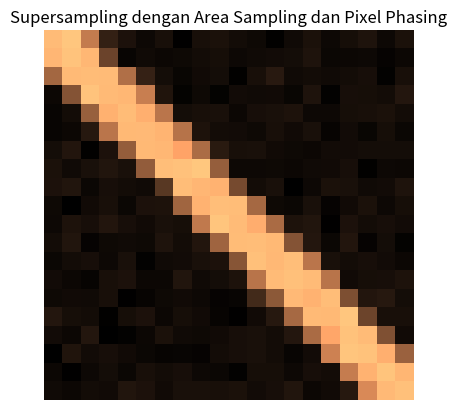

Write the Python code that produced this figure.
import numpy as np
import matplotlib.pyplot as plt

# Fungsi untuk menghasilkan pola sederhana (garis diagonal)
def sample_image(x, y):
    if abs(x - y) <= 2: # Garis diagonal tebal dalam 2 piksel
        return 1.0  # Warna putih untuk garis
    else:
        return 0.0  # Warna hitam untuk area lainnya

# Fungsi Supersampling dengan Sampel Area dan Pembagian Piksel
def supersample_image_area_pixel(width, height, super_factor):
    super_width = width * super_factor
    super_height = height * super_factor

    # Membuat gambar dengan resolusi tinggi
    higher_res_img = np.zeros((super_height, super_width))

    # Melakukan sampel gambar dengan resolusi tinggi dengan sampel area dan pembagian piksel
    for y in range(super_height):
        for x in range(super_width):
            orig_x = x / super_factor
            orig_y = y / super_factor

            # Area sampling: Menambahkan offset random
            orig_x += np.random.uniform(-0.5, 0.5)
            orig_y += np.random.uniform(-0.5, 0.5)

            pixel_value = sample_image(orig_x, orig_y)

            # Pixel phasing: Menambahkan noise random
            pixel_value += np.random.uniform(-0.25, 0.25)

            higher_res_img[y, x] = pixel_value

    # Mengurangi resolusi gambar (rata-rata piksel)
    downsampled_img = higher_res_img.reshape(height, super_factor, width, super_factor).mean(axis=(1, 3))

    return downsampled_img

# Image properties
width = 20
height = 20
super_factor = 5  # Faktor Supersampling

# Menghasilkan gambar Supersampling dengan Area Sampling dan Pixel Phasing
result_image = supersample_image_area_pixel(width, height, super_factor)

# Menampilkan gambar pensampling dengan Area Sampling dan Pixel Phasing
plt.imshow(result_image, cmap='copper')
plt.title('Supersampling dengan Area Sampling dan Pixel Phasing')
plt.axis('off')
plt.show()
